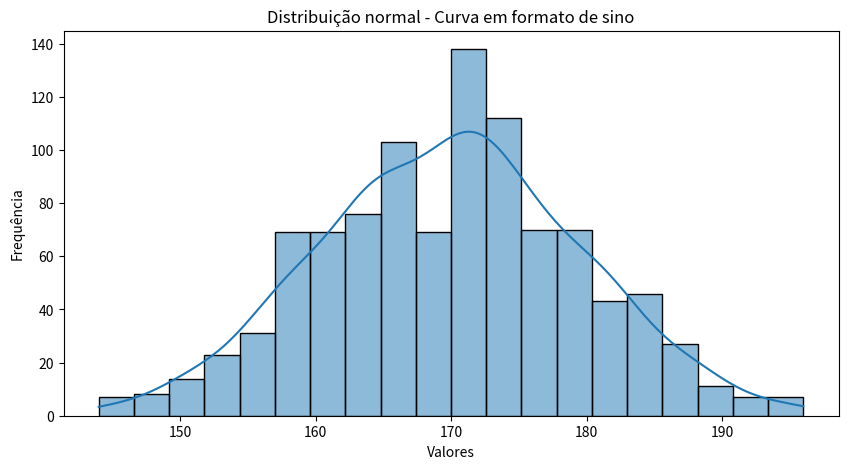
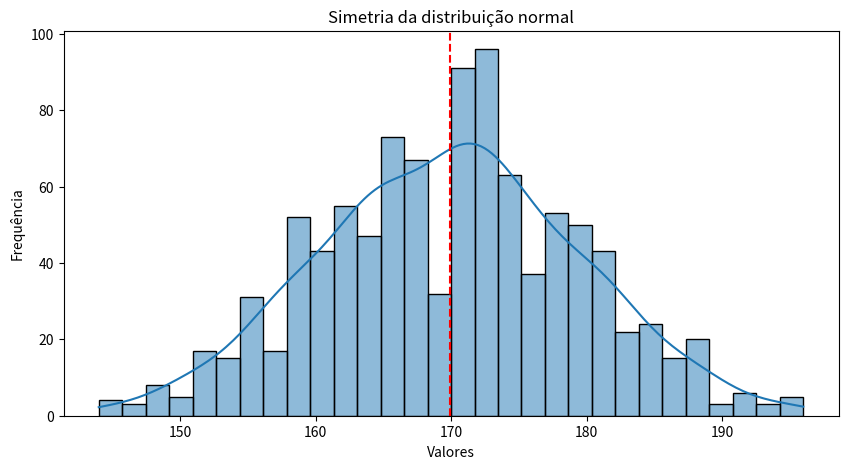
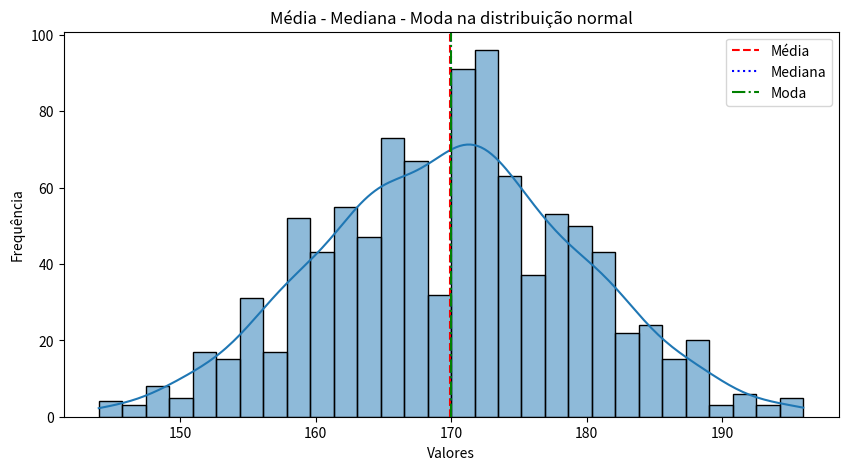
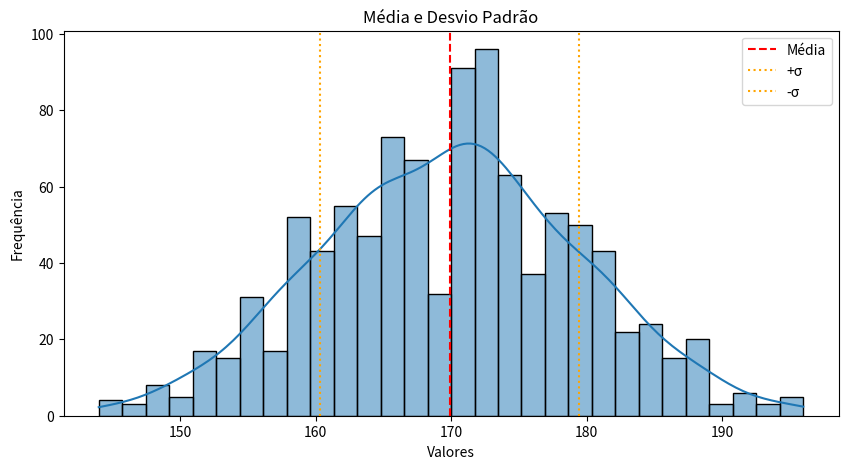

The matplotlib source for these figures, in order:
import numpy as np

# Vamos gerar uma sequência de 10 valores contínuos entre 0 e 1.
# É importante frisar que os dados gerados não seguem uma distribuição, estamos gerando apenas para mostrar o conceito de continuidade
dados_continuos = np.random.rand(10)

print(dados_continuos)

import seaborn as sns
import matplotlib.pyplot as plt

# No caso abaixo, camos gerar dados simulados com distribuição normal
# loc corresponde a média da distribuição
# scale corresponde ao desvio padrão ou "largura" da distribuição
# size corresponde a quantidade total de dados
dados = np.round(
    np.random.normal(loc=170, scale=10, size=1000)
)

# Vamos visualizar com um histograma
plt.figure(figsize=(10, 5))
sns.histplot(dados, bins=20, kde=True)

plt.title("Distribuição normal - Curva em formato de sino")
plt.xlabel("Valores")
plt.ylabel("Frequência")

plt.show()

media = np.mean(dados)

plt.figure(figsize=(10, 5))
sns.histplot(dados, bins=30, kde=True)

# Aqui vamos colocar uma linha vertical onde estiver a média
plt.axvline(media, color='red', linestyle='--', label="Média")

plt.title("Simetria da distribuição normal")
plt.xlabel("Valores")
plt.ylabel("Frequência")

plt.show()

import pandas as pd

df = pd.DataFrame(dados, columns=['valores'])

# Cálculo das medidas de centralidada
media = df['valores'].mean()
mediana = df['valores'].median()
moda = df['valores'].mode()[0]

print(media, mediana, moda)

plt.figure(figsize=(10, 5))
sns.histplot(df['valores'], bins=30, kde=True)

# Linhas para média, mediana e moda
plt.axvline(media, color='red', linestyle='--', label="Média")
plt.axvline(mediana, color='blue', linestyle=':', label="Mediana")
plt.axvline(moda, color='green', linestyle='-.', label="Moda")

plt.title("Média - Mediana - Moda na distribuição normal")
plt.xlabel("Valores")
plt.ylabel("Frequência")
plt.legend()

plt.show()

media = df['valores'].mean()
desvio_padrao = df['valores'].std()

print(media, desvio_padrao)

plt.figure(figsize=(10, 5))
sns.histplot(df['valores'], bins=30, kde=True)

# Linha da média
plt.axvline(media, color='red', linestyle='--', label="Média")

# Linhas do primeiro desvio padrão
plt.axvline(media + desvio_padrao, color='orange', linestyle=':', label="+\u03c3")
plt.axvline(media - desvio_padrao, color='orange', linestyle=':', label="-\u03c3")

plt.title("Média e Desvio Padrão")
plt.xlabel("Valores")
plt.ylabel("Frequência")
plt.legend()

plt.show()